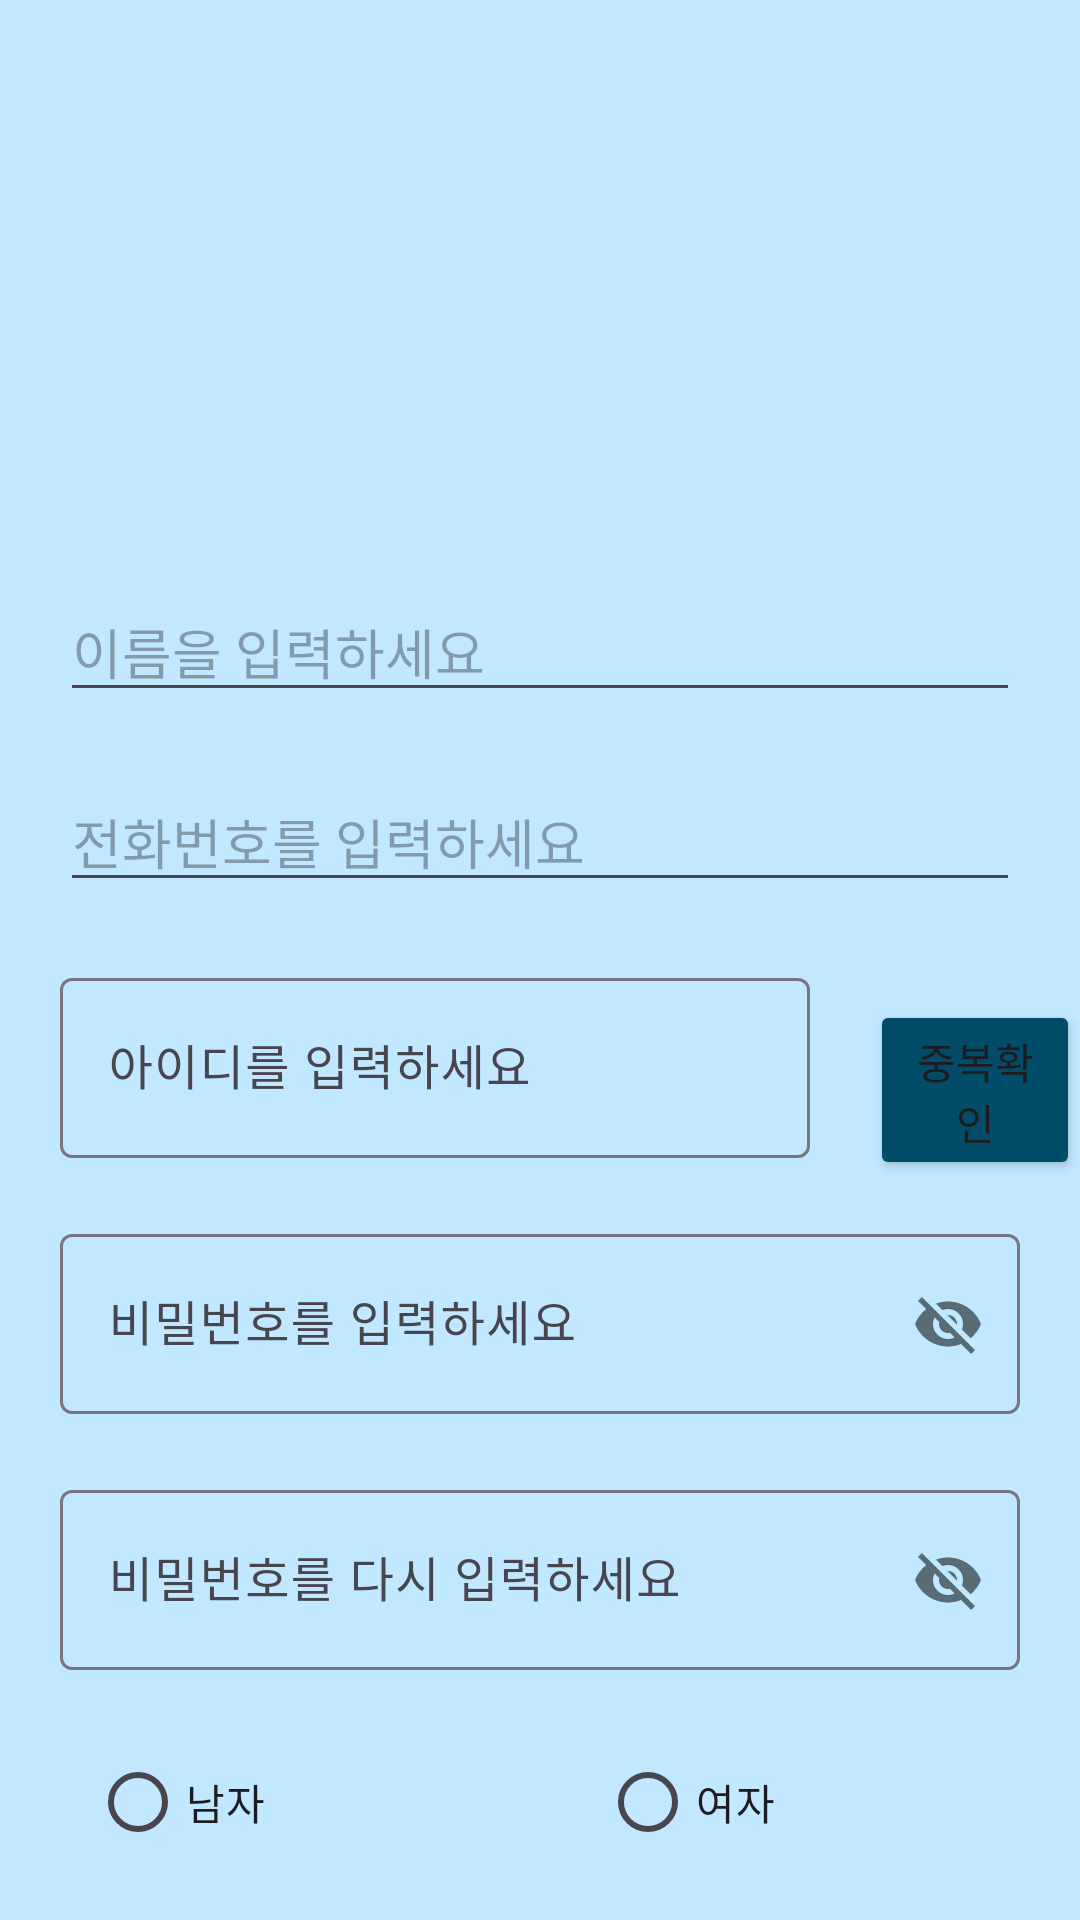

This screen was rendered from an Android layout file. Write that file and the resources it references.
<!-- AndroidManifest.xml: application theme Theme.Running_Beta -->
<!-- res/layout/activity_join.xml -->
<?xml version="1.0" encoding="utf-8"?>
<androidx.constraintlayout.widget.ConstraintLayout xmlns:android="http://schemas.android.com/apk/res/android"
    xmlns:app="http://schemas.android.com/apk/res-auto"
    xmlns:tools="http://schemas.android.com/tools"
    android:layout_width="match_parent"
    android:layout_height="match_parent"
    android:background="@color/material_dynamic_primary90"
    tools:context=".JoinActivity">

    <com.google.android.material.appbar.AppBarLayout
        android:id = "@+id/appBar"
        android:layout_width="match_parent"
        android:layout_height="wrap_content"
        app:layout_constraintTop_toTopOf="parent"
        android:backgroundTint="@color/material_dynamic_primary90"
        app:layout_constraintRight_toRightOf="parent"
        app:layout_constraintLeft_toLeftOf="parent">

        <androidx.appcompat.widget.Toolbar
            android:id="@+id/toolbar"
            android:layout_width="match_parent"
            android:layout_height="?attr/actionBarSize" />



    </com.google.android.material.appbar.AppBarLayout>


    <ImageView
        android:id = "@+id/logo"
        android:layout_margin="10dp"
        android:layout_width="100dp"
        android:layout_height="100dp"
        android:src = "@drawable/run"
        android:layout_marginBottom="30dp"
        app:layout_constraintTop_toBottomOf="@id/appBar"
        app:layout_constraintRight_toRightOf="parent"
        app:layout_constraintLeft_toLeftOf="parent"/>

    <EditText
        android:id="@+id/userName"
        android:layout_width="match_parent"
        android:layout_height="wrap_content"
        android:layout_margin="20dp"
        android:hint="이름을 입력하세요"
        app:layout_constraintTop_toBottomOf="@id/logo"
         />

    <EditText
        android:layout_margin="20dp"
        android:layout_width="match_parent"
        android:layout_height="wrap_content"
        android:hint = "전화번호를 입력하세요"
        android:id = "@+id/userNumber"
        android:inputType="number"
        app:layout_constraintTop_toBottomOf="@id/userName"/>

    <LinearLayout
        android:layout_marginTop="20dp"
        android:id = "@+id/userIdLayout"
        app:layout_constraintTop_toBottomOf="@id/userNumber"
        android:layout_width="match_parent"
        android:orientation="horizontal"
        android:layout_height="wrap_content">

        <com.google.android.material.textfield.TextInputLayout
            android:layout_width="wrap_content"
            android:layout_height="wrap_content"
            android:orientation="horizontal"
            android:id = "@+id/idLayout"
            app:layout_constraintLeft_toLeftOf="parent"
            app:layout_constraintTop_toBottomOf="@id/userNumber">

            <com.google.android.material.textfield.TextInputEditText
                android:id = "@+id/userId"
                android:layout_width="250dp"
                android:layout_margin="20dp"
                android:backgroundTint="@color/material_dynamic_neutral20"
                android:layout_height="60dp"
                android:hint = "아이디를 입력하세요" />

        </com.google.android.material.textfield.TextInputLayout>


        <Button
            android:id = "@+id/checkId"
            android:layout_width="wrap_content"
            android:layout_height="60dp"
            android:backgroundTint="@color/material_dynamic_primary30"
            android:text = "중복확인"/>


    </LinearLayout>

    <LinearLayout
        android:id = "@+id/userPwLayout"
        app:layout_constraintTop_toBottomOf="@id/userIdLayout"
        android:layout_width="match_parent"
        android:orientation="vertical"
        android:layout_height="wrap_content">

        <com.google.android.material.textfield.TextInputLayout
            android:layout_width="match_parent"
            android:layout_height="wrap_content"
            android:orientation="horizontal"
            app:passwordToggleEnabled="true"
            app:layout_constraintLeft_toLeftOf="parent"
            app:layout_constraintTop_toBottomOf="@id/userIdLayout">

            <com.google.android.material.textfield.TextInputEditText
                android:id = "@+id/userPw"
                android:layout_width="match_parent"
                android:layout_margin="20dp"
                android:backgroundTint="@color/material_dynamic_neutral20"
                android:layout_height="60dp"
                android:hint = "비밀번호를 입력하세요" />

        </com.google.android.material.textfield.TextInputLayout>

        <com.google.android.material.textfield.TextInputLayout
            android:layout_width="match_parent"
            android:layout_height="wrap_content"
            android:orientation="horizontal"
            app:passwordToggleEnabled="true"
            app:layout_constraintLeft_toLeftOf="parent"
            app:layout_constraintTop_toBottomOf="@id/userIdLayout">

            <com.google.android.material.textfield.TextInputEditText
                android:id = "@+id/userPwRe"
                android:layout_width="match_parent"
                android:layout_margin="20dp"
                android:backgroundTint="@color/material_dynamic_neutral20"
                android:layout_height="60dp"
                android:hint = "비밀번호를 다시 입력하세요" />

        </com.google.android.material.textfield.TextInputLayout>
        

        <RadioGroup
            android:layout_marginStart="20dp"

            android:weightSum="2"
            android:orientation="horizontal"
            android:gravity="center_horizontal"
            android:layout_width="match_parent"
            android:layout_height="wrap_content">



            <RadioButton
                android:layout_weight="1"
                android:layout_width="wrap_content"
                android:layout_height="wrap_content"
                android:text = "남자"
                android:id = "@+id/genderMale"/>
            <RadioButton
                android:layout_weight="1"
                android:layout_width="wrap_content"
                android:layout_height="wrap_content"
                android:text = "여자"
                android:id = "@+id/genderFemale"/>


        </RadioGroup>

        
        <Button
            android:id = "@+id/joinBtn"
            android:stateListAnimator="@null"
            android:elevation="20dp"
            android:layout_width="match_parent"
            android:layout_height="wrap_content"
            android:layout_margin="20dp"
            android:text = "회원가입 완료"
            android:backgroundTint="#69976B"/>



    </LinearLayout>






"







</androidx.constraintlayout.widget.ConstraintLayout>
<!-- resources referenced by this layout -->
<resources>
  <style name="Theme.Running_Beta" parent="Base.Theme.Running_Beta" />
  <style name="Base.Theme.Running_Beta" parent="Theme.Material3.DayNight.NoActionBar">
          
          
  
          <item name="android:titleTextStyle">@style/YourTitleTextStyle</item>
          <item name="titleTextColor">@color/black</item>
          <item name="homeAsUpIndicator">@drawable/baseline_arrow_back_24</item>
          <item name="android:layout_gravity">center</item>
      </style>
  <style name="YourTitleTextStyle">
          <item name="fontFamily">@font/bm</item>
      </style>
  <color name="black">#000000</color>
</resources>
